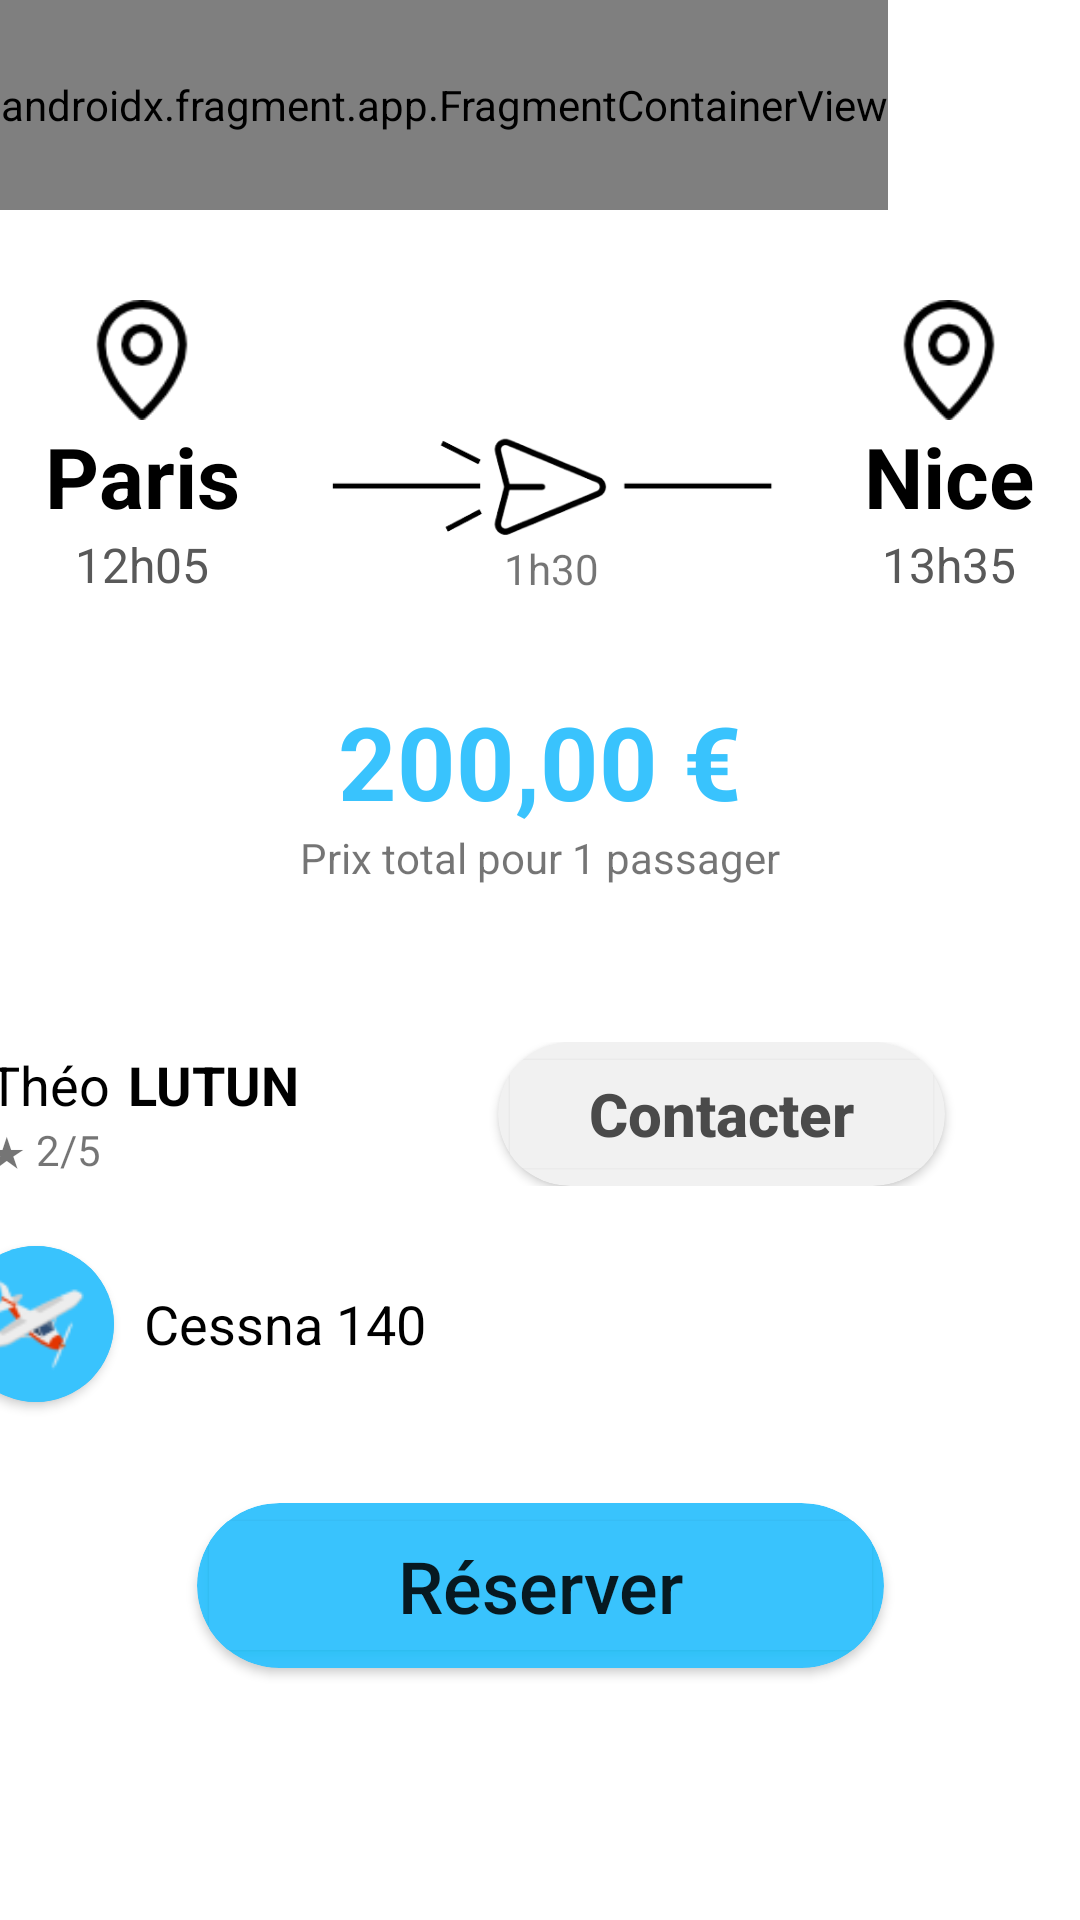

This screen was rendered from an Android layout file. Write that file and the resources it references.
<!-- AndroidManifest.xml: application theme Theme.BlaBlaPlane -->
<!-- res/layout/activity_trip_activity.xml -->
<?xml version="1.0" encoding="utf-8"?>
<androidx.constraintlayout.widget.ConstraintLayout xmlns:android="http://schemas.android.com/apk/res/android"
    xmlns:app="http://schemas.android.com/apk/res-auto"
    xmlns:tools="http://schemas.android.com/tools"
    android:layout_width="match_parent"
    android:layout_height="match_parent"
    tools:context=".TripActivity">

    <androidx.fragment.app.FragmentContainerView
        android:id="@+id/fragmentContainerView2"
        android:name="com.example.blablaplane.header"
        android:layout_width="wrap_content"
        android:layout_height="70dp"
        app:layout_constraintBottom_toBottomOf="parent"
        app:layout_constraintEnd_toEndOf="parent"
        app:layout_constraintHorizontal_bias="0.0"
        app:layout_constraintStart_toStartOf="parent"
        app:layout_constraintTop_toTopOf="parent"
        app:layout_constraintVertical_bias="0.0"
        tools:layout="@layout/fragment_header" />

    <LinearLayout
        android:id="@+id/linearLayout"
        android:layout_width="match_parent"
        android:layout_height="wrap_content"
        android:gravity="bottom|center_horizontal"
        android:orientation="horizontal"
        app:layout_constraintBottom_toBottomOf="parent"
        app:layout_constraintEnd_toEndOf="parent"
        app:layout_constraintHorizontal_bias="0.0"
        app:layout_constraintStart_toStartOf="parent"
        app:layout_constraintTop_toBottomOf="@+id/fragmentContainerView2"
        app:layout_constraintVertical_bias="0.064">

        <LinearLayout
            android:layout_width="wrap_content"
            android:layout_height="wrap_content"
            android:gravity="center"
            android:orientation="vertical">

            <ImageView
                android:id="@+id/location1"
                android:layout_width="40dp"
                android:layout_height="40dp"
                android:layout_weight="1"
                app:srcCompat="@drawable/location_pin" />

            <TextView
                android:id="@+id/departureText"
                android:layout_width="wrap_content"
                android:layout_height="wrap_content"
                android:text="Paris"
                android:textColor="#000000"
                android:textSize="28sp"
                android:textStyle="bold" />

            <TextView
                android:id="@+id/departureTime"
                android:layout_width="wrap_content"
                android:layout_height="wrap_content"
                android:layout_weight="1"
                android:text="12h05"
                android:textColor="#595959"
                android:textSize="16sp" />

        </LinearLayout>

        <LinearLayout
            android:layout_width="wrap_content"
            android:layout_height="wrap_content"
            android:gravity="center"
            android:orientation="vertical">

            <ImageView
                android:id="@+id/arrow_plane"
                android:layout_width="148dp"
                android:layout_height="44dp"
                android:layout_marginLeft="30dp"
                android:layout_marginRight="30dp"
                android:layout_marginBottom="-5dp"
                app:srcCompat="@drawable/plane_arrow" />

            <TextView
                android:id="@+id/durationTime"
                android:layout_width="wrap_content"
                android:layout_height="wrap_content"
                android:layout_weight="1"
                android:text="1h30" />

        </LinearLayout>

        <LinearLayout
            android:layout_width="wrap_content"
            android:layout_height="wrap_content"
            android:gravity="center"
            android:orientation="vertical">

            <ImageView
                android:id="@+id/location2"
                android:layout_width="40dp"
                android:layout_height="40dp"
                android:layout_weight="1"
                app:srcCompat="@drawable/location_pin" />

            <TextView
                android:id="@+id/destinationText"
                android:layout_width="wrap_content"
                android:layout_height="wrap_content"
                android:text="Nice"
                android:textColor="#000000"
                android:textSize="28sp"
                android:textStyle="bold" />

            <TextView
                android:id="@+id/destinationTime"
                android:layout_width="wrap_content"
                android:layout_height="wrap_content"
                android:layout_weight="1"
                android:text="13h35"
                android:textColor="#595959"
                android:textSize="16sp" />
        </LinearLayout>

    </LinearLayout>

    <LinearLayout
        android:id="@+id/linearLayout2"
        android:layout_width="match_parent"
        android:layout_height="wrap_content"
        android:layout_marginTop="32dp"
        android:gravity="center"
        android:orientation="vertical"
        app:layout_constraintEnd_toEndOf="parent"
        app:layout_constraintHorizontal_bias="0.0"
        app:layout_constraintStart_toStartOf="parent"
        app:layout_constraintTop_toBottomOf="@+id/linearLayout">

        <TextView
            android:id="@+id/price"
            android:layout_width="wrap_content"
            android:layout_height="wrap_content"
            android:text="200,00 €"
            android:textColor="#39C3FD"
            android:textSize="34sp"
            android:textStyle="bold" />

        <TextView
            android:id="@+id/picePerPassanger"
            android:layout_width="wrap_content"
            android:layout_height="wrap_content"
            android:text="Prix total pour 1 passager" />
    </LinearLayout>

    <LinearLayout
        android:id="@+id/linearLayout3"
        android:layout_width="409dp"
        android:layout_height="wrap_content"
        android:layout_marginTop="52dp"
        android:orientation="vertical"
        app:layout_constraintEnd_toEndOf="parent"
        app:layout_constraintStart_toStartOf="parent"
        app:layout_constraintTop_toBottomOf="@+id/linearLayout2">

        <LinearLayout
            android:layout_width="match_parent"
            android:layout_height="match_parent"
            android:gravity="center_vertical"
            android:orientation="horizontal">

            <ImageView
                android:id="@+id/photoPilote"
                android:layout_width="wrap_content"
                android:layout_height="wrap_content"
                android:layout_marginLeft="10dp"
                android:layout_marginRight="10dp"
                app:srcCompat="@drawable/profile1" />

            <LinearLayout
                android:layout_width="170dp"
                android:layout_height="wrap_content"
                android:orientation="vertical">

                <LinearLayout
                    android:layout_width="wrap_content"
                    android:layout_height="wrap_content"
                    android:orientation="horizontal">

                    <TextView
                        android:id="@+id/namePilote"
                        android:layout_width="wrap_content"
                        android:layout_height="wrap_content"
                        android:layout_marginRight="6dp"
                        android:text="Théo"
                        android:textColor="#000000"
                        android:textSize="18sp" />

                    <TextView
                        android:id="@+id/surnamePilote"
                        android:layout_width="wrap_content"
                        android:layout_height="wrap_content"
                        android:text="LUTUN"
                        android:textColor="#000000"
                        android:textSize="18sp"
                        android:textStyle="bold" />
                </LinearLayout>

                <TextView
                    android:id="@+id/rating"
                    android:layout_width="wrap_content"
                    android:layout_height="wrap_content"
                    android:text="★ 2/5" />
            </LinearLayout>


            <androidx.cardview.widget.CardView
                android:layout_width="wrap_content"
                android:layout_height="wrap_content"
                android:backgroundTint="#F1F1F1"
                app:cardCornerRadius="30dp"
                app:layout_constraintEnd_toEndOf="parent"
                app:layout_constraintStart_toStartOf="parent"
                app:layout_constraintTop_toBottomOf="@+id/linearLayout3">

                <Button
                    android:id="@+id/contactButton"
                    android:layout_width="149dp"
                    android:layout_height="wrap_content"
                    android:backgroundTint="#F1F1F1"
                    android:outlineSpotShadowColor="#F1F1F1"
                    android:text="Contacter"
                    android:textAllCaps="false"
                    android:textColor="#4A4A4A"
                    android:textSize="20sp"
                    android:textStyle="bold" />
            </androidx.cardview.widget.CardView>

        </LinearLayout>

        <LinearLayout
            android:layout_width="match_parent"
            android:layout_height="match_parent"
            android:layout_marginTop="10dp"
            android:gravity="center_vertical"
            android:orientation="horizontal">

            <androidx.cardview.widget.CardView
                android:layout_width="wrap_content"
                android:layout_height="wrap_content"
                android:layout_margin="10dp"
                android:backgroundTint="#39C3FD"
                app:cardCornerRadius="30dp">

                <ImageView
                    android:id="@+id/photoPlane"
                    android:layout_width="52dp"
                    android:layout_height="52dp"
                    android:background="#39C3FD"
                    android:padding="10dp"
                    app:srcCompat="@drawable/small_plane" />
            </androidx.cardview.widget.CardView>

            <TextView
                android:id="@+id/namePlane"
                android:layout_width="wrap_content"
                android:layout_height="wrap_content"
                android:text="Cessna 140"
                android:textColor="#000000"
                android:textSize="18sp" />
        </LinearLayout>
    </LinearLayout>

    <androidx.cardview.widget.CardView
        android:layout_width="229dp"
        android:layout_height="55dp"
        android:backgroundTint="#39C3FD"
        app:cardCornerRadius="30dp"
        app:layout_constraintBottom_toBottomOf="parent"
        app:layout_constraintEnd_toEndOf="parent"
        app:layout_constraintStart_toStartOf="parent"
        app:layout_constraintTop_toBottomOf="@+id/linearLayout3"
        app:layout_constraintVertical_bias="0.22000003">

        <Button
            android:id="@+id/bookButton"
            android:layout_width="match_parent"
            android:layout_height="match_parent"
            android:backgroundTint="#39C3FD"
            android:outlineSpotShadowColor="#00BCD4"
            android:text="Réserver"
            android:textAllCaps="false"
            android:textSize="24sp"
            tools:layout_editor_absoluteX="105dp"
            tools:layout_editor_absoluteY="503dp" />
    </androidx.cardview.widget.CardView>

</androidx.constraintlayout.widget.ConstraintLayout>
<!-- res/layout/fragment_header.xml (included above) -->
<?xml version="1.0" encoding="utf-8"?>
<FrameLayout xmlns:android="http://schemas.android.com/apk/res/android"
    xmlns:app="http://schemas.android.com/apk/res-auto"
    android:id="@+id/header"
    android:layout_width="match_parent"
    android:layout_height="70dp">

    <androidx.cardview.widget.CardView
        android:layout_width="match_parent"
        android:layout_height="35dp" />

    <androidx.cardview.widget.CardView
        android:layout_width="match_parent"
        android:layout_height="68dp"
        app:cardCornerRadius="30dp">

        <ImageView
            android:layout_width="wrap_content"
            android:layout_height="wrap_content"
            android:contentDescription="@string/blablaplane"
            android:src="@drawable/logo_blablaplane" />
    </androidx.cardview.widget.CardView>

</FrameLayout>
<!-- resources referenced by this layout -->
<resources>
  <!-- drawable location_pin: png bitmap (drawable, 1745 bytes) -->
  <!-- drawable logo_blablaplane: png bitmap (drawable, 95672 bytes) -->
  <!-- drawable plane_arrow: png bitmap (drawable, 8469 bytes) -->
  <!-- drawable small_plane: png bitmap (drawable, 2212 bytes) -->
  <string name="blablaplane">BlaBlaPlane</string>
  <style name="Theme.BlaBlaPlane" parent="Theme.MaterialComponents.DayNight.NoActionBar">
          
          <item name="colorPrimary">@color/blue_principal</item>
          <item name="colorPrimaryVariant">@color/blue</item>
          <item name="colorOnPrimary">@color/white</item>
          
          <item name="colorSecondary">@color/teal_200</item>
          <item name="colorSecondaryVariant">@color/teal_700</item>
          <item name="colorOnSecondary">@color/black</item>
          
          <item name="android:statusBarColor">?attr/colorPrimaryVariant</item>
          
      </style>
  <color name="white">#FFFFFFFF</color>
  <color name="teal_200">#FF03DAC5</color>
  <color name="teal_700">#FF018786</color>
  <color name="black">#FF000000</color>
</resources>
